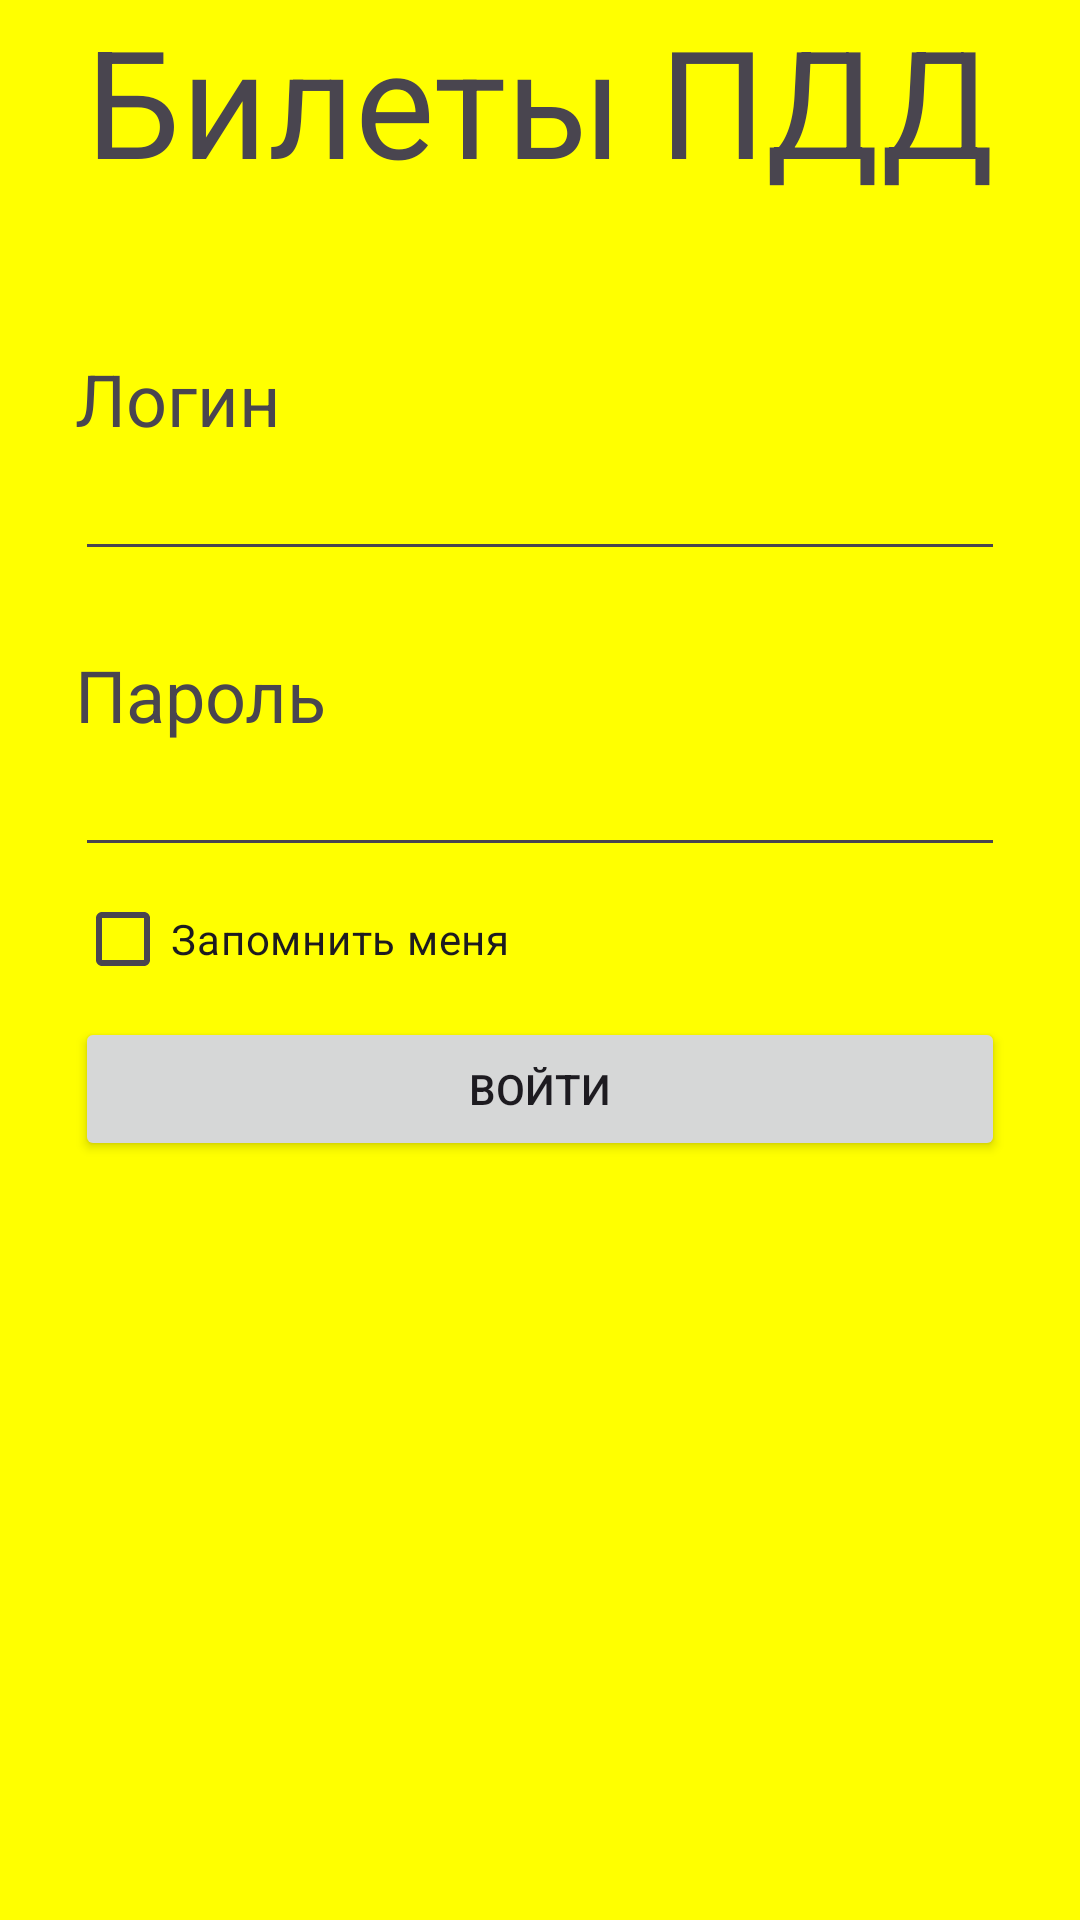

Android layout source for this screen:
<!-- AndroidManifest.xml: application theme Theme.Yungman21_v1 -->
<!-- res/layout/fragment_login.xml -->
<?xml version="1.0" encoding="utf-8"?>
<androidx.constraintlayout.widget.ConstraintLayout xmlns:android="http://schemas.android.com/apk/res/android"
    xmlns:app="http://schemas.android.com/apk/res-auto"
    xmlns:tools="http://schemas.android.com/tools"
    android:layout_width="match_parent"
    android:layout_height="match_parent"
    tools:context=".LoginFragment"
    android:background="@color/bac">

    <TextView
        android:id="@+id/welcomeText"
        android:layout_width="wrap_content"
        android:layout_height="wrap_content"
        android:text="@string/app_name"
        android:textSize="50sp"
        app:layout_constraintEnd_toEndOf="parent"
        app:layout_constraintStart_toStartOf="parent"
        app:layout_constraintTop_toTopOf="parent" />
    <TextView
        android:id="@+id/loginText"
        app:layout_constraintTop_toBottomOf="@id/welcomeText"
        app:layout_constraintStart_toStartOf="parent"
        android:layout_width="wrap_content"
        android:layout_height="wrap_content"
        android:textSize="24sp"
        android:text="@string/login"
        android:layout_marginTop="50dp"
        android:layout_marginStart="25dp"
        />
    <EditText
        android:id="@+id/login"
        android:inputType="text"
        android:layout_width="match_parent"
        android:layout_marginStart="25dp"
        android:layout_marginEnd="25dp"
        app:layout_constraintStart_toStartOf="parent"
        app:layout_constraintEnd_toEndOf="parent"
        android:layout_height="wrap_content"
        app:layout_constraintTop_toBottomOf="@id/loginText"
        />
    <TextView
        android:id="@+id/passwordText"
        app:layout_constraintTop_toBottomOf="@id/login"
        app:layout_constraintStart_toStartOf="parent"
        android:layout_width="wrap_content"
        android:layout_height="wrap_content"
        android:textSize="24sp"
        android:text="@string/password"
        android:layout_marginTop="25dp"
        android:layout_marginStart="25dp"
        />
    <EditText
        android:id="@+id/password"
        android:inputType="textPassword"
        android:layout_width="match_parent"
        android:layout_marginStart="25dp"
        android:layout_marginEnd="25dp"
        app:layout_constraintStart_toStartOf="parent"
        app:layout_constraintEnd_toEndOf="parent"
        android:layout_height="wrap_content"
        app:layout_constraintTop_toBottomOf="@id/passwordText"
        />
    <CheckBox
        android:id="@+id/checkbox"
        android:layout_width="wrap_content"
        android:layout_height="wrap_content"
        android:text="@string/remember_me"
        app:layout_constraintTop_toBottomOf="@id/password"
        android:layout_marginStart="25dp"
        app:layout_constraintStart_toStartOf="parent"
        />
    <Button
        android:id="@+id/buttonEnter"
        android:layout_width="match_parent"
        android:layout_height="wrap_content"
        app:layout_constraintTop_toBottomOf="@id/password"
        android:layout_marginStart="25dp"
        android:layout_marginEnd="25dp"
        android:text="@string/enter"
        android:layout_marginTop="50dp"
        />

</androidx.constraintlayout.widget.ConstraintLayout>
<!-- resources referenced by this layout -->
<resources>
  <color name="bac">#ffff00</color>
  <string name="app_name">Билеты ПДД</string>
  <string name="enter">Войти</string>
  <string name="login">Логин</string>
  <string name="password">Пароль</string>
  <string name="remember_me">Запомнить меня</string>
  <style name="Theme.Yungman21_v1" parent="Base.Theme.Yungman21_v1" />
  <style name="Base.Theme.Yungman21_v1" parent="Theme.Material3.DayNight.NoActionBar">
          
          
      </style>
</resources>
